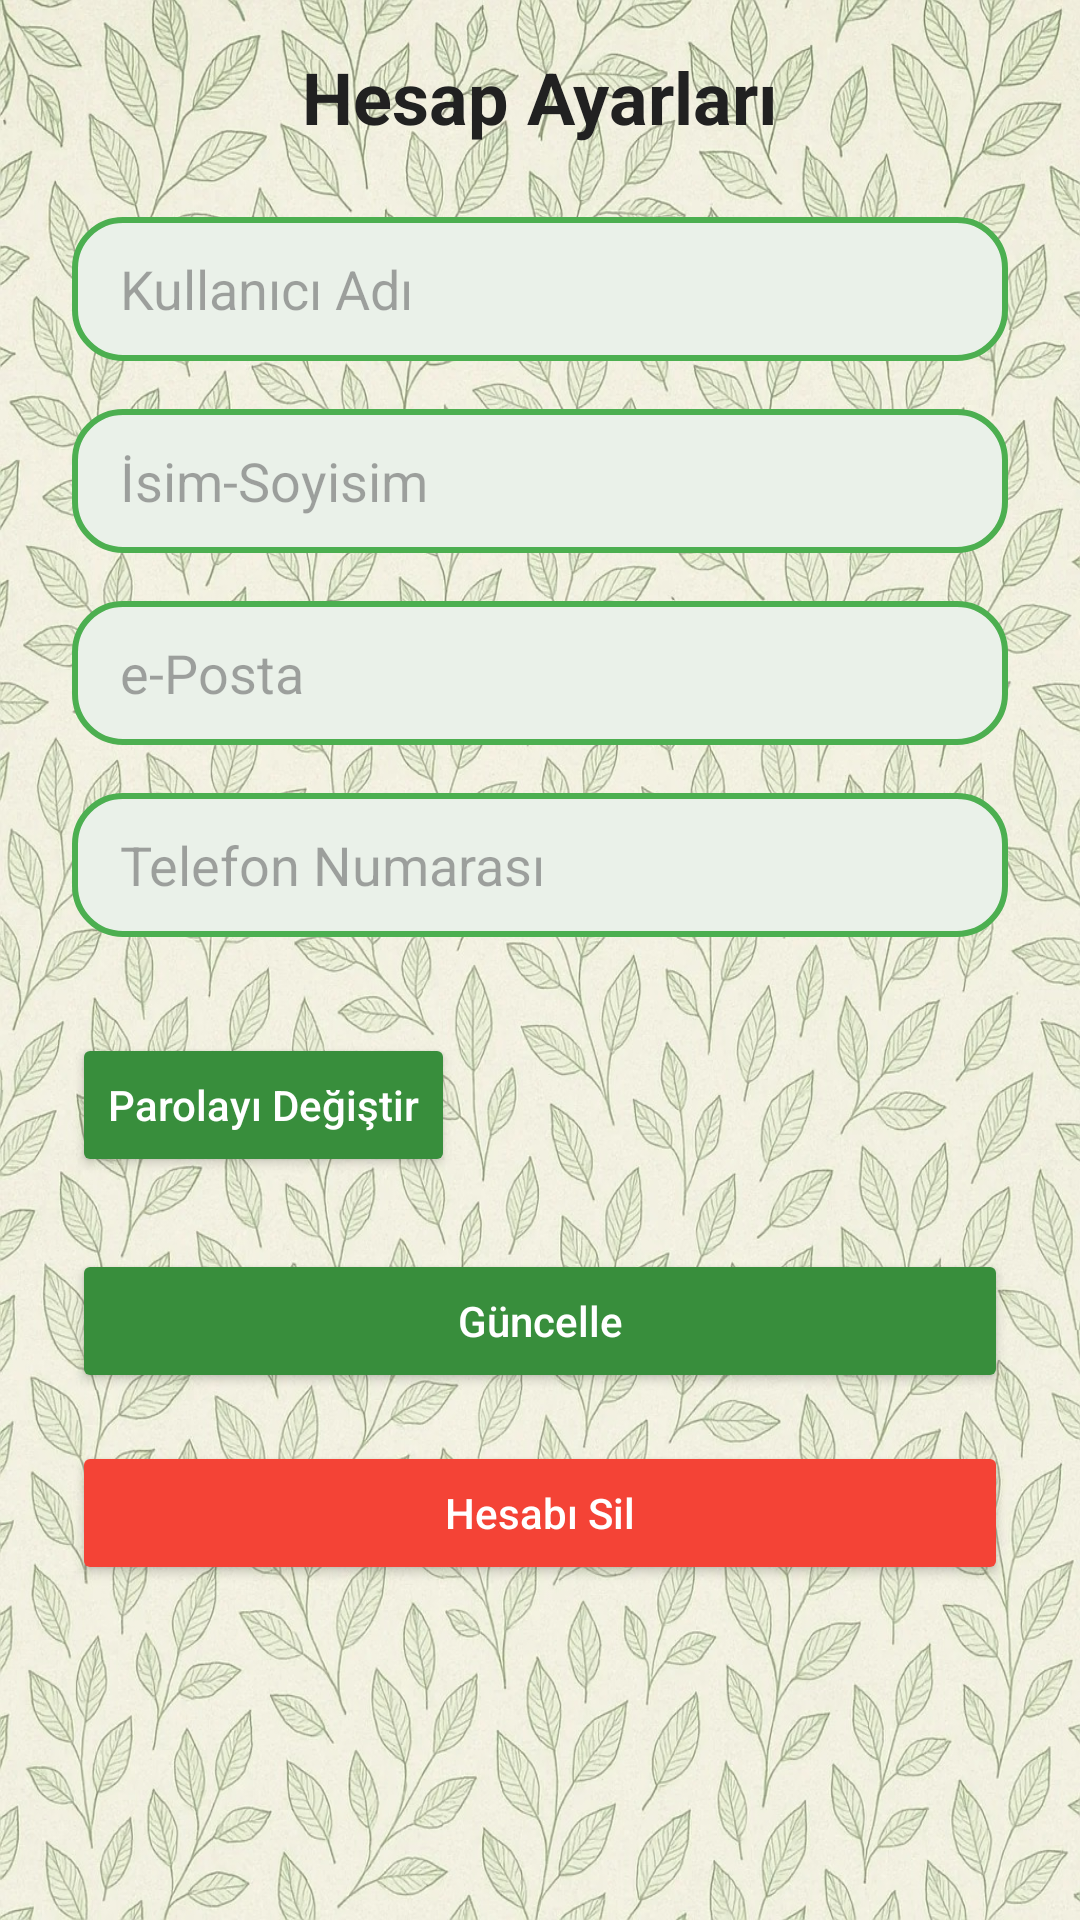

This screen was rendered from an Android layout file. Write that file and the resources it references.
<!-- AndroidManifest.xml: application theme Theme.Icimdekiler -->
<!-- res/layout/fragment_hesap_ayarlari.xml -->
<?xml version="1.0" encoding="utf-8"?>
<androidx.constraintlayout.widget.ConstraintLayout
    xmlns:android="http://schemas.android.com/apk/res/android"
    xmlns:app="http://schemas.android.com/apk/res-auto"
    xmlns:tools="http://schemas.android.com/tools"
    android:layout_width="match_parent"
    android:layout_height="match_parent"
    android:background="@drawable/aydinlik_arka_plan"
    tools:context=".view.hesapAyarlariFragment">

    
    <TextView
        android:id="@+id/titleText"
        android:layout_width="wrap_content"
        android:layout_height="wrap_content"
        android:layout_marginTop="16dp"
        android:text="@string/hesapAyarlari"
        android:textColor="@color/text_black"
        android:textSize="24sp"
        android:textStyle="bold"
        app:layout_constraintEnd_toEndOf="parent"
        app:layout_constraintStart_toStartOf="parent"
        app:layout_constraintTop_toTopOf="parent" />

    <EditText
        android:id="@+id/kullaniciAdiText"
        android:layout_width="0dp"
        android:layout_height="48dp"
        android:layout_marginStart="24dp"
        android:layout_marginTop="24dp"
        android:layout_marginEnd="24dp"
        android:background="@drawable/rounded_edittext_green"
        android:ems="10"
        android:hint="@string/kullaniciAdi"
        android:inputType="text"
        android:paddingStart="16dp"
        android:paddingEnd="16dp"
        app:layout_constraintEnd_toEndOf="parent"
        app:layout_constraintStart_toStartOf="parent"
        app:layout_constraintTop_toBottomOf="@+id/titleText" />

    <EditText
        android:id="@+id/isimSoyisimText"
        android:layout_width="0dp"
        android:layout_height="48dp"
        android:layout_marginStart="24dp"
        android:layout_marginTop="16dp"
        android:layout_marginEnd="24dp"
        android:background="@drawable/rounded_edittext_green"
        android:ems="10"
        android:hint="@string/isimSoyisim"
        android:inputType="text"
        android:paddingStart="16dp"
        android:paddingEnd="16dp"
        app:layout_constraintEnd_toEndOf="parent"
        app:layout_constraintStart_toStartOf="parent"
        app:layout_constraintTop_toBottomOf="@+id/kullaniciAdiText" />

    <EditText
        android:id="@+id/ePostaText"
        android:layout_width="0dp"
        android:layout_height="48dp"
        android:layout_marginStart="24dp"
        android:layout_marginTop="16dp"
        android:layout_marginEnd="24dp"
        android:background="@drawable/rounded_edittext_green"
        android:ems="10"
        android:hint="@string/ePosta"
        android:inputType="textEmailAddress"
        android:paddingStart="16dp"
        android:paddingEnd="16dp"
        app:layout_constraintEnd_toEndOf="parent"
        app:layout_constraintStart_toStartOf="parent"
        app:layout_constraintTop_toBottomOf="@+id/isimSoyisimText" />

    <EditText
        android:id="@+id/telNoText"
        android:layout_width="0dp"
        android:layout_height="48dp"
        android:layout_marginStart="24dp"
        android:layout_marginTop="16dp"
        android:layout_marginEnd="24dp"
        android:background="@drawable/rounded_edittext_green"
        android:ems="10"
        android:hint="@string/telNo"
        android:inputType="phone"
        android:paddingStart="16dp"
        android:paddingEnd="16dp"
        app:layout_constraintEnd_toEndOf="parent"
        app:layout_constraintStart_toStartOf="parent"
        app:layout_constraintTop_toBottomOf="@+id/ePostaText" />

    <Button
        android:id="@+id/parolaDegistirButton"
        android:layout_width="0dp"
        android:layout_height="48dp"
        android:layout_marginStart="24dp"
        android:layout_marginTop="32dp"
        android:layout_marginEnd="24dp"
        android:backgroundTint="@color/primary_green"
        android:text="@string/parolayiDegistir"
        android:textColor="@color/text_white"
        android:textAllCaps="false"
        app:layout_constraintStart_toStartOf="parent"
        app:layout_constraintTop_toBottomOf="@+id/telNoText" />

    <Button
        android:id="@+id/guncelleButton"
        android:layout_width="0dp"
        android:layout_height="48dp"
        android:layout_marginStart="24dp"
        android:layout_marginTop="24dp"
        android:layout_marginEnd="24dp"
        android:backgroundTint="@color/primary_green"
        android:text="@string/guncelle"
        android:textColor="@color/text_white"
        android:textAllCaps="false"
        app:layout_constraintEnd_toEndOf="parent"
        app:layout_constraintStart_toStartOf="parent"
        app:layout_constraintTop_toBottomOf="@+id/parolaDegistirButton" />

    <Button
        android:id="@+id/hesabiSilButton"
        android:layout_width="0dp"
        android:layout_height="48dp"
        android:layout_marginStart="24dp"
        android:layout_marginTop="16dp"
        android:layout_marginEnd="24dp"
        android:layout_marginBottom="32dp"
        android:backgroundTint="@color/buttonRed"
        android:text="@string/hesabiSil"
        android:textColor="@color/text_white"
        android:textAllCaps="false"
        app:layout_constraintEnd_toEndOf="parent"
        app:layout_constraintStart_toStartOf="parent"
        app:layout_constraintTop_toBottomOf="@+id/guncelleButton" />

</androidx.constraintlayout.widget.ConstraintLayout>
<!-- resources referenced by this layout -->
<resources>
  <color name="buttonRed">#F44336</color>
  <color name="primary_green">#388E3C</color>
  <color name="text_black">#212121</color>
  <color name="text_white">#FFFFFF</color>
  <!-- drawable aydinlik_arka_plan: jpg bitmap (drawable, 514092 bytes) -->
  <!-- drawable rounded_edittext_green (drawable) -->
  <?xml version="1.0" encoding="utf-8"?>
  <shape xmlns:android="http://schemas.android.com/apk/res/android">
      <solid android:color="#eaf1e9"/> 
      <corners android:radius="16dp"/> 
      <stroke android:color="#4CAF50" android:width="2dp"/> 
      <padding android:left="8dp" android:top="8dp" android:right="8dp" android:bottom="8dp"/>
  </shape>
  <string name="ePosta">e-Posta</string>
  <string name="guncelle">Güncelle</string>
  <string name="hesabiSil">Hesabı Sil</string>
  <string name="hesapAyarlari">Hesap Ayarları</string>
  <string name="isimSoyisim">İsim-Soyisim</string>
  <string name="kullaniciAdi">Kullanıcı Adı</string>
  <string name="parolayiDegistir">Parolayı Değiştir</string>
  <string name="telNo">Telefon Numarası</string>
  <style name="Theme.Icimdekiler" parent="Base.Theme.Icimdekiler" />
  <style name="Base.Theme.Icimdekiler" parent="Theme.Material3.DayNight.NoActionBar">
          
          <item name="colorPrimary">@color/theme_primary</item>
          <item name="colorOnPrimary">@color/white</item>
          <item name="colorPrimaryContainer">@color/theme_primary</item>
          <item name="colorOnPrimaryContainer">@color/white</item>
  
          <item name="colorSecondary">@color/theme_secondary</item>
          <item name="colorOnSecondary">@color/white</item>
          <item name="colorSecondaryContainer">@color/theme_secondary</item>
          <item name="colorOnSecondaryContainer">@color/white</item>
  
          <item name="colorTertiary">@color/theme_primary</item>
          <item name="colorOnTertiary">@color/white</item>
          <item name="colorTertiaryContainer">@color/theme_primary</item>
          <item name="colorOnTertiaryContainer">@color/white</item>
  
          <item name="colorSurface">@color/theme_surface</item>
          <item name="colorOnSurface">@color/theme_text</item>
          <item name="android:windowBackground">@color/theme_bg</item>
          <item name="android:textColorPrimary">@color/theme_text</item>
  
          <item name="android:windowDrawsSystemBarBackgrounds">true</item>
          <item name="android:statusBarColor">@android:color/transparent</item>
          <item name="android:navigationBarColor">@android:color/transparent</item>
          <item name="android:windowTranslucentNavigation">true</item>
          <item name="android:fitsSystemWindows">false</item>
          <item name="bottomSheetDialogTheme">@style/Theme.Icimdekiler.BottomSheetDialog</item>
      </style>
  <color name="theme_primary">#388E3C</color>
  <color name="white">#FFFFFFFF</color>
  <color name="theme_secondary">#81C784</color>
  <color name="theme_surface">#FFFFFF</color>
  <color name="theme_text">#212121</color>
  <color name="theme_bg">#F5F5F5</color>
  <style name="Theme.Icimdekiler.BottomSheetDialog" parent="Theme.Material3.DayNight.BottomSheetDialog">
          <item name="bottomSheetStyle">@style/Widget.Icimdekiler.BottomSheet</item>
      </style>
  <style name="Widget.Icimdekiler.BottomSheet" parent="Widget.Material3.BottomSheet">
          <item name="backgroundTint">?attr/colorSurface</item>
          <item name="shapeAppearance">@style/ShapeAppearance.Icimdekiler.LargeComponent</item>
      </style>
  <style name="ShapeAppearance.Icimdekiler.LargeComponent" parent="ShapeAppearance.Material3.LargeComponent">
          <item name="cornerFamily">rounded</item>
          <item name="cornerSize">24dp</item>
      </style>
</resources>
